Photos from the image-classification dataset "training" in the GitHub repository arfianaja/deteksi_jenis_awan. Its 5 classes are: cumulunimbus, cumulus, nimbostratus, stratocumulus, stratus.

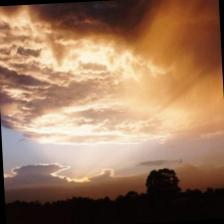
Label: cumulunimbus

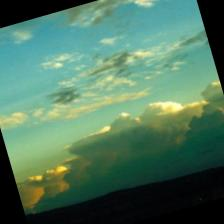
Label: cumulus

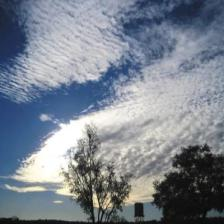
Label: stratus

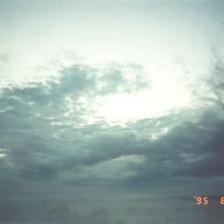
Label: stratocumulus

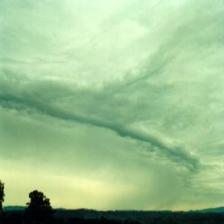
Label: nimbostratus

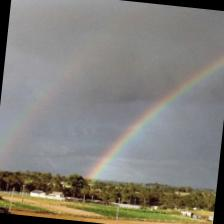
Label: nimbostratus
